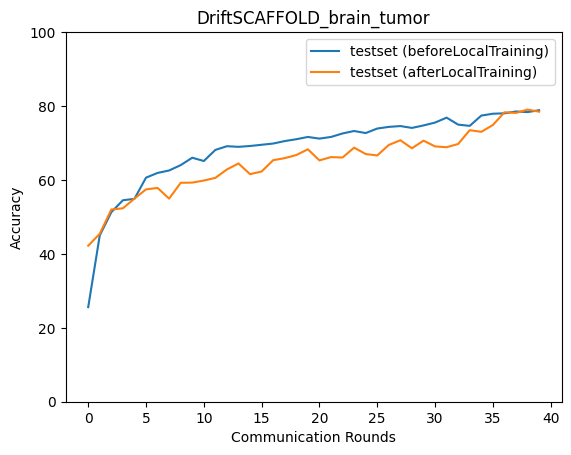

The table this chart was drawn from, first rows:
epoch, accuracy_test_before, macro_f1_test_before, macro_precision_test_before, macro_recall_test_before, accuracy_test_after, macro_f1_test_after, macro_precision_test_after, macro_recall_test_after
0, 25.58, 11.84, 22.98, 25.4, 42.21, 39.03, 43, 41.13
1, 44.99, 40.33, 47.15, 43.65, 45.44, 45.05, 45.05, 45.16
2, 51.28, 49.76, 49.76, 50.96, 52, 50.12, 51.43, 51.38
3, 54.51, 52.26, 55.64, 53.77, 52.34, 50.7, 50.73, 51.86
4, 54.89, 52.2, 53.91, 54.15, 54.95, 54.82, 56.54, 54.95
5, 60.62, 60.47, 62.21, 60.71, 57.45, 56.92, 57.87, 57.38
6, 61.9, 61.65, 62.25, 61.83, 57.84, 57.32, 57.49, 57.68
7, 62.57, 62.02, 62.99, 62.23, 54.95, 54.8, 54.76, 54.86
8, 64.02, 63.71, 64.65, 63.73, 59.23, 58.61, 59.62, 58.7
9, 66.02, 65.7, 68.31, 65.48, 59.29, 58.91, 59.12, 59.01
10, 65.13, 64.85, 66.05, 64.8, 59.84, 59.18, 59.92, 59.37
11, 68.13, 67.62, 69.69, 67.55, 60.57, 60.46, 61.01, 60.52
12, 69.13, 68.94, 69.61, 68.87, 62.85, 62.7, 62.68, 62.73
13, 68.97, 68.85, 68.93, 68.82, 64.46, 64.38, 65.86, 64.11
14, 69.19, 68.88, 70.86, 68.7, 61.57, 61.54, 62.14, 61.39
15, 69.52, 69.28, 70.85, 69.09, 62.29, 61.98, 62.47, 61.99
16, 69.86, 69.38, 70.84, 69.36, 65.35, 65.25, 66.37, 65
17, 70.52, 70.23, 71.62, 70.08, 65.91, 65.32, 66.71, 65.41
18, 71.02, 70.35, 72.57, 70.41, 66.74, 66.51, 66.83, 66.44
19, 71.64, 71.33, 72.31, 71.22, 68.3, 68.26, 69.23, 68.07
20, 71.19, 70.98, 72.39, 70.79, 65.29, 65.07, 65.71, 64.97
21, 71.64, 71.24, 72.61, 71.16, 66.18, 65.87, 66.24, 65.89
22, 72.58, 72.25, 73.13, 72.17, 66.07, 66.02, 66.25, 66.17
23, 73.25, 73.07, 73.08, 73.19, 68.74, 67.82, 70.06, 68.24
24, 72.69, 71.7, 74.68, 72.02, 67.02, 66.43, 66.86, 66.7
25, 73.92, 73.71, 74.8, 73.54, 66.63, 66.01, 66.3, 66.41
26, 74.36, 73.92, 74.31, 74.06, 69.47, 69.43, 69.53, 69.36
27, 74.58, 74.43, 74.98, 74.3, 70.75, 70.57, 71.05, 70.85
28, 74.08, 73.88, 74.16, 74.11, 68.58, 68.32, 68.31, 68.4
29, 74.75, 74.5, 75.38, 74.37, 70.63, 70.36, 70.57, 70.39
30, 75.53, 75.18, 75.6, 75.19, 69.08, 68.72, 69.18, 68.92
31, 76.86, 76.49, 77.03, 76.61, 68.85, 68.54, 69.94, 68.39
32, 74.97, 74.77, 76.59, 74.49, 69.74, 69.48, 70.79, 69.28
33, 74.64, 74.33, 76.33, 74.11, 73.47, 73.16, 73.45, 73.21
34, 77.42, 77.11, 77.69, 77.09, 73.03, 72.91, 73.31, 72.86
35, 77.92, 77.63, 78.04, 77.7, 74.86, 74.75, 74.78, 74.77
36, 78.03, 77.81, 78, 77.83, 78.31, 77.89, 78.3, 78.07
37, 78.53, 78.1, 78.57, 78.27, 78.14, 77.75, 78.08, 77.96
38, 78.36, 77.99, 78.33, 78.16, 79.03, 78.92, 79.18, 78.92
39, 78.87, 78.75, 78.99, 78.75, 78.48, 78.53, 78.88, 78.41
